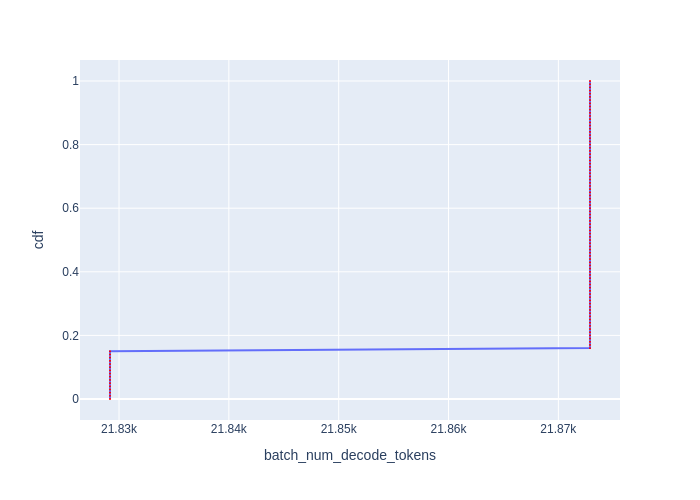

Data behind this chart, as committed beside it:
cdf, batch_num_decode_tokens
0.0, 21829
0.01, 21829
0.02, 21829
0.03, 21829
0.04, 21829
0.05, 21829
0.06, 21829
0.07, 21829
0.08, 21829
0.09, 21829
0.1, 21829
0.11, 21829
0.12, 21829
0.13, 21829
0.14, 21829
0.15, 21829
0.16, 21873
0.17, 21873
0.18, 21873
0.19, 21873
0.2, 21873
0.21, 21873
0.22, 21873
0.23, 21873
0.24, 21873
0.25, 21873
0.26, 21873
0.27, 21873
0.28, 21873
0.29, 21873
0.3, 21873
0.31, 21873
0.32, 21873
0.33, 21873
0.34, 21873
0.35, 21873
0.36, 21873
0.37, 21873
0.38, 21873
0.39, 21873
0.4, 21873
0.41, 21873
0.42, 21873
0.43, 21873
0.44, 21873
0.45, 21873
0.46, 21873
0.47, 21873
0.48, 21873
0.49, 21873
0.5, 21873
0.51, 21873
0.52, 21873
0.53, 21873
0.54, 21873
0.55, 21873
0.56, 21873
0.57, 21873
0.58, 21873
0.59, 21873
... 41 more rows
